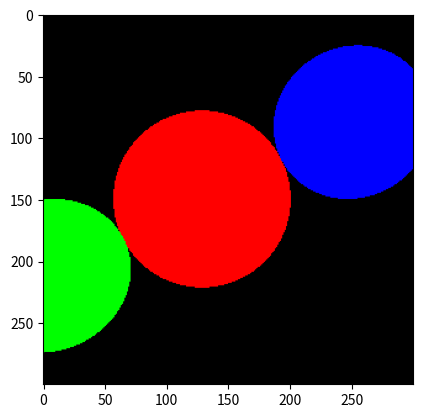

The script that saved this image:
import numpy as np
import matplotlib.pyplot as plt

def normalizar(vector):
    return vector / np.linalg.norm(vector)  # norma del vector

def interseccion_esfera(centro, radio, origen_rayo, direccion_rayo):  # calcular t
    a = np.dot(direccion_rayo, direccion_rayo)  # producto punto
    b = 2 * np.dot(direccion_rayo, origen_rayo - centro)
    c = np.dot(origen_rayo - centro, origen_rayo - centro) - radio ** 2
    delta = b ** 2 - 4 * a * c
    if delta > 0:
        t1 = (-b + np.sqrt(delta)) / (2 * a)
        t2 = (-b - np.sqrt(delta)) / (2 * a)
        if t1 > 0 and t2 > 0:
            return min(t1, t2)
    return None

def objeto_intersectado_mas_cercano(objetos, origen_rayo, direccion_rayo):
    distancias = [interseccion_esfera(obj['centro'], obj['radio'], origen_rayo, direccion_rayo) for obj in objetos]
    objeto_mas_cercano = None
    distancia_minima = np.inf  # infinito positivo
    for indice, distancia in enumerate(distancias):
        if distancia and distancia < distancia_minima:
            distancia_minima = distancia
            objeto_mas_cercano = objetos[indice]
    return objeto_mas_cercano, distancia_minima

ancho = 300
alto = 300
camara = np.array([0, 0, 1])
proporcion = float(ancho) / alto
pantalla = (-0.5, 0.5 / proporcion, 0.5, -0.5 / proporcion)  # izquierda, arriba, derecha, abajo

objetos = [
    {'centro': np.array([-0.2, 0, -2]), 'radio': 0.7, 'color': [255, 0, 0]},
    {'centro': np.array([-0.47, -0.2, 0]), 'radio': 0.2, 'color': [0, 255, 0]},
    {'centro': np.array([0.325, 0.2, 0]), 'radio': 0.2, 'color': [0, 0, 255]}
]

imagen = np.zeros((alto, ancho, 3))

for i, y in enumerate(np.linspace(pantalla[1], pantalla[3], alto)):
    for j, x in enumerate(np.linspace(pantalla[0], pantalla[2], ancho)):
        pixel = np.array([x, y, 0])
        origen = camara
        direccion = normalizar(pixel - origen)
        # chequear por intersecciones
        objeto_mas_cercano, distancia_minima = objeto_intersectado_mas_cercano(objetos, origen, direccion)
        if objeto_mas_cercano is None:
            continue
        # computar el punto de intersección entre el rayo y el objeto mas cercano
        interseccion = origen + distancia_minima * direccion
        color = objeto_mas_cercano['color']
        imagen[i, j] = np.clip(color, 0, 255) / 255

    print("%d/%d" % (i + 1, alto))

plt.imsave('imagen.png', imagen)
imgplot = plt.imshow(imagen)
plt.show()
